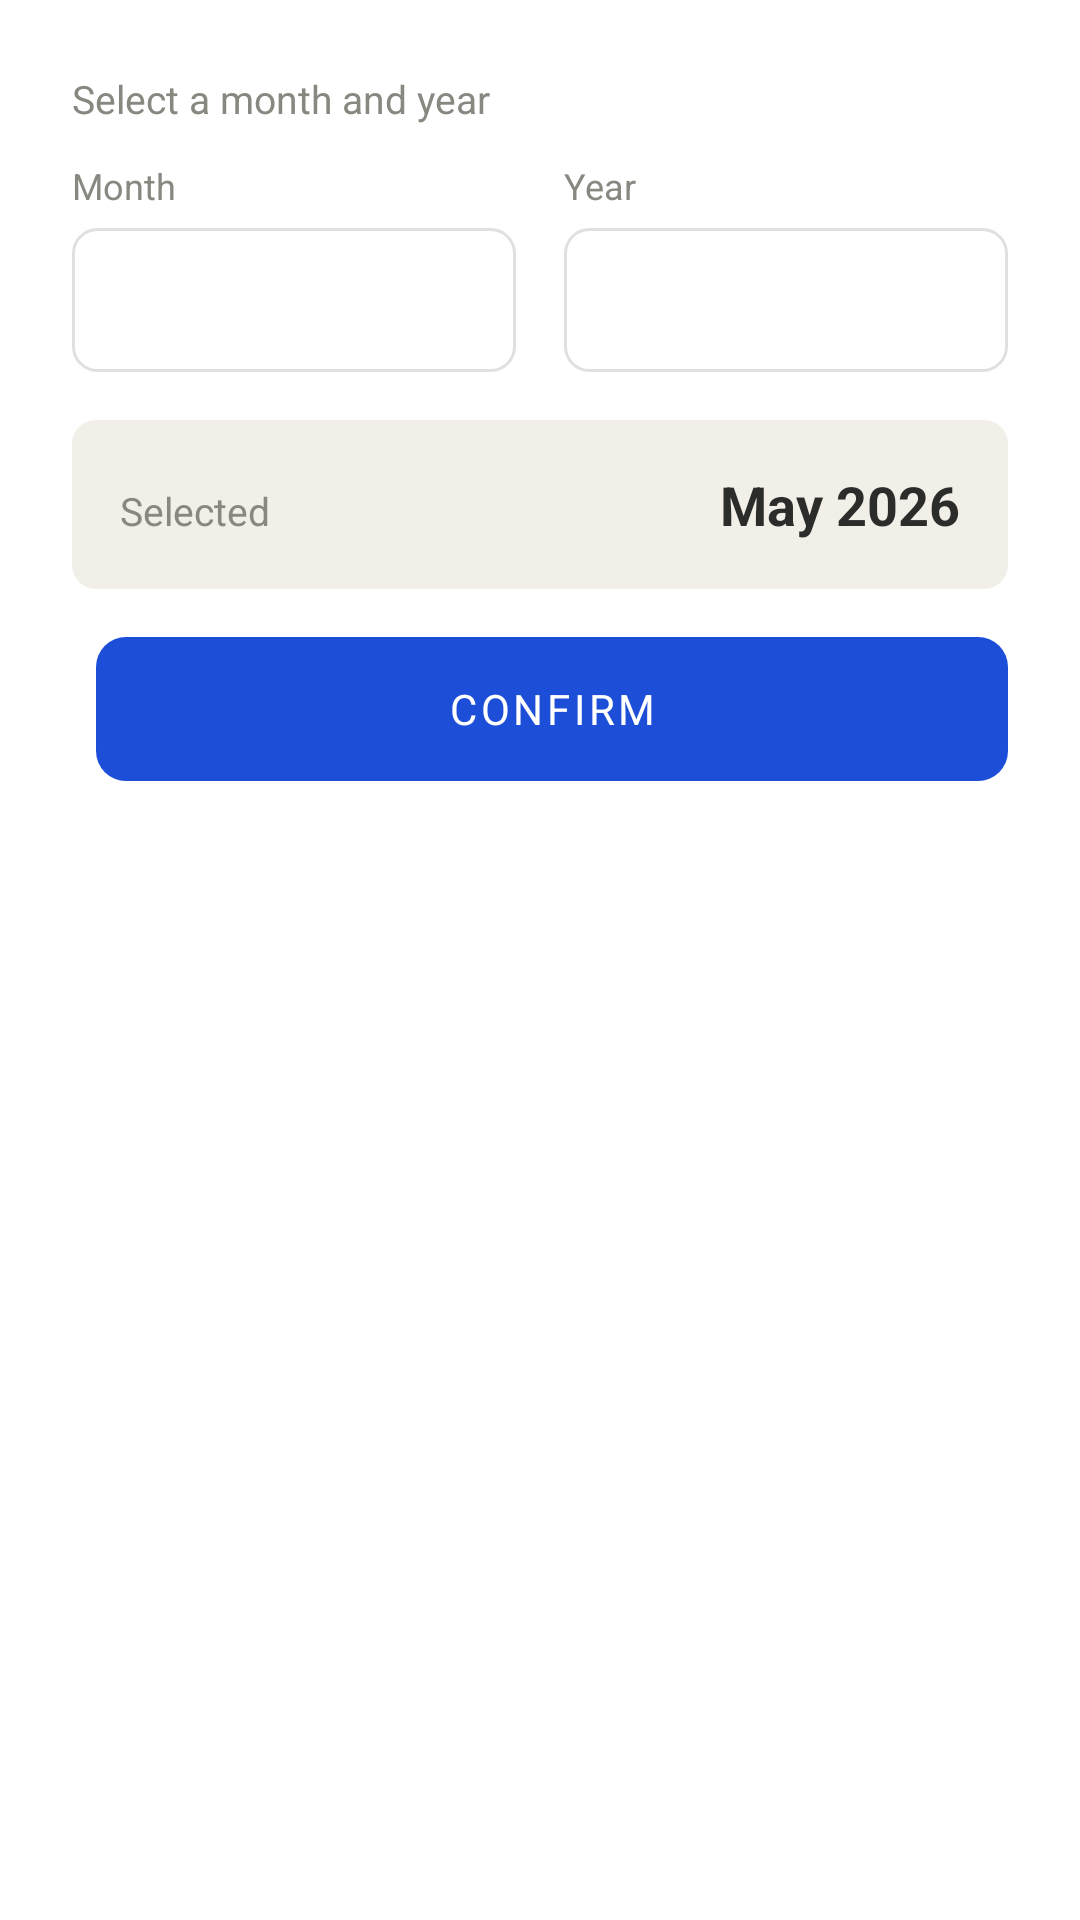

Layout XML and referenced resources for this Android screen:
<!-- AndroidManifest.xml: application theme Theme.HomeSweetHome -->
<!-- res/layout/activity_generate_rent.xml -->
<?xml version="1.0" encoding="utf-8"?>
<LinearLayout xmlns:android="http://schemas.android.com/apk/res/android"
    android:layout_width="match_parent"
    android:layout_height="wrap_content"
    xmlns:app="http://schemas.android.com/apk/res-auto"
    android:orientation="vertical"
    android:padding="24dp"
    android:id="@+id/main"
    android:layout_gravity="center"
    android:background="@color/white">

    
    <TextView
        android:layout_width="wrap_content"
        android:layout_height="wrap_content"
        android:text="Select a month and year"
        android:textSize="13sp"
        android:textColor="#888780"
        android:layout_marginBottom="12dp" />

    
    <LinearLayout
        android:layout_width="match_parent"
        android:layout_height="wrap_content"
        android:orientation="horizontal"
        android:layout_marginBottom="16dp">

        
        <LinearLayout
            android:layout_width="0dp"
            android:layout_height="wrap_content"
            android:layout_weight="1"
            android:orientation="vertical"
            android:layout_marginEnd="8dp">

            <TextView
                android:layout_width="wrap_content"
                android:layout_height="wrap_content"
                android:text="Month"
                android:textSize="12sp"
                android:textColor="#888780"
                android:layout_marginBottom="6dp" />

            <Spinner
                android:id="@+id/spinnerMonth"
                android:layout_width="match_parent"
                android:layout_height="48dp"
                android:background="@drawable/bg_input_field"
                android:paddingStart="12dp"
                android:paddingEnd="12dp"
                android:entries="@array/months_array" />

        </LinearLayout>

        
        <LinearLayout
            android:layout_width="0dp"
            android:layout_height="wrap_content"
            android:layout_weight="1"
            android:orientation="vertical"
            android:layout_marginStart="8dp">

            <TextView
                android:layout_width="wrap_content"
                android:layout_height="wrap_content"
                android:text="Year"
                android:textSize="12sp"
                android:textColor="#888780"
                android:layout_marginBottom="6dp" />

            <Spinner
                android:id="@+id/spinnerYear"
                android:layout_width="match_parent"
                android:layout_height="48dp"
                android:background="@drawable/bg_input_field"
                android:paddingStart="12dp"
                android:paddingEnd="12dp" />

        </LinearLayout>

    </LinearLayout>

    
    <LinearLayout
        android:id="@+id/cardResult"
        android:layout_width="match_parent"
        android:layout_height="wrap_content"
        android:orientation="horizontal"
        android:background="@drawable/card_background"
        android:padding="16dp"
        android:layout_marginBottom="16dp">

        <TextView
            android:layout_width="0dp"
            android:layout_height="wrap_content"
            android:layout_weight="1"
            android:text="Selected"
            android:textSize="13sp"
            android:textColor="#888780" />

        <TextView
            android:id="@+id/tvSelectedDate"
            android:layout_width="wrap_content"
            android:layout_height="wrap_content"
            android:text="May 2026"
            android:textSize="18sp"
            android:textStyle="bold"
            android:textColor="#2C2C2A" />

    </LinearLayout>

    
    <LinearLayout
        android:layout_width="match_parent"
        android:layout_height="wrap_content"
        android:orientation="horizontal">


        <Button
            android:id="@+id/btnConfirm"
            android:layout_width="0dp"
            android:layout_height="48dp"
            android:layout_weight="1"
            android:layout_marginStart="8dp"
            android:text="Confirm"
            android:textSize="14sp"
            android:background="@drawable/bg_button_accent"
            style="@style/Widget.MaterialComponents.Button.OutlinedButton"
            app:backgroundTint="@color/primary_dark"
            android:textColor="@color/white" />

    </LinearLayout>

</LinearLayout>
<!-- resources referenced by this layout -->
<resources>
  <color name="primary_dark">#1D4ED8</color>
  <color name="white">#FFFFFF</color>
  <!-- drawable bg_button_accent (drawable) -->
  <?xml version="1.0" encoding="utf-8"?>
  <shape xmlns:android="http://schemas.android.com/apk/res/android">
      <gradient
          android:type="linear"
          android:angle="90"
          android:startColor="#1abc9c"
          android:endColor="#16a085" />
      <corners android:radius="10dp" />
  </shape>
  <!-- drawable bg_input_field (drawable) -->
  <?xml version="1.0" encoding="utf-8"?>
  <shape xmlns:android="http://schemas.android.com/apk/res/android"
      android:shape="rectangle">
      <solid android:color="#ffffff" />
      <stroke
          android:width="1dp"
          android:color="#e0e0e0" />
      <corners android:radius="8dp" />
  </shape>
  <!-- drawable card_background (drawable) -->
  <shape xmlns:android="http://schemas.android.com/apk/res/android">
      <solid android:color="#F1EFE8" />
      <corners android:radius="8dp" />
  </shape>
  <style name="Theme.HomeSweetHome" parent="Theme.MaterialComponents.Light.NoActionBar">
          <item name="colorPrimary">@color/primary</item>
          <item name="colorPrimaryDark">@color/primary_dark</item>
          <item name="colorAccent">@color/accent</item>
          <item name="android:windowBackground">@color/background</item>
          <item name="android:statusBarColor">@color/background</item>
          <item name="android:windowLightStatusBar">true</item>
          <item name="android:fontFamily">sans-serif</item>
      </style>
  <color name="primary">#2563EB</color>
  <color name="accent">#10B981</color>
  <color name="background">#F8FAFC</color>
</resources>
